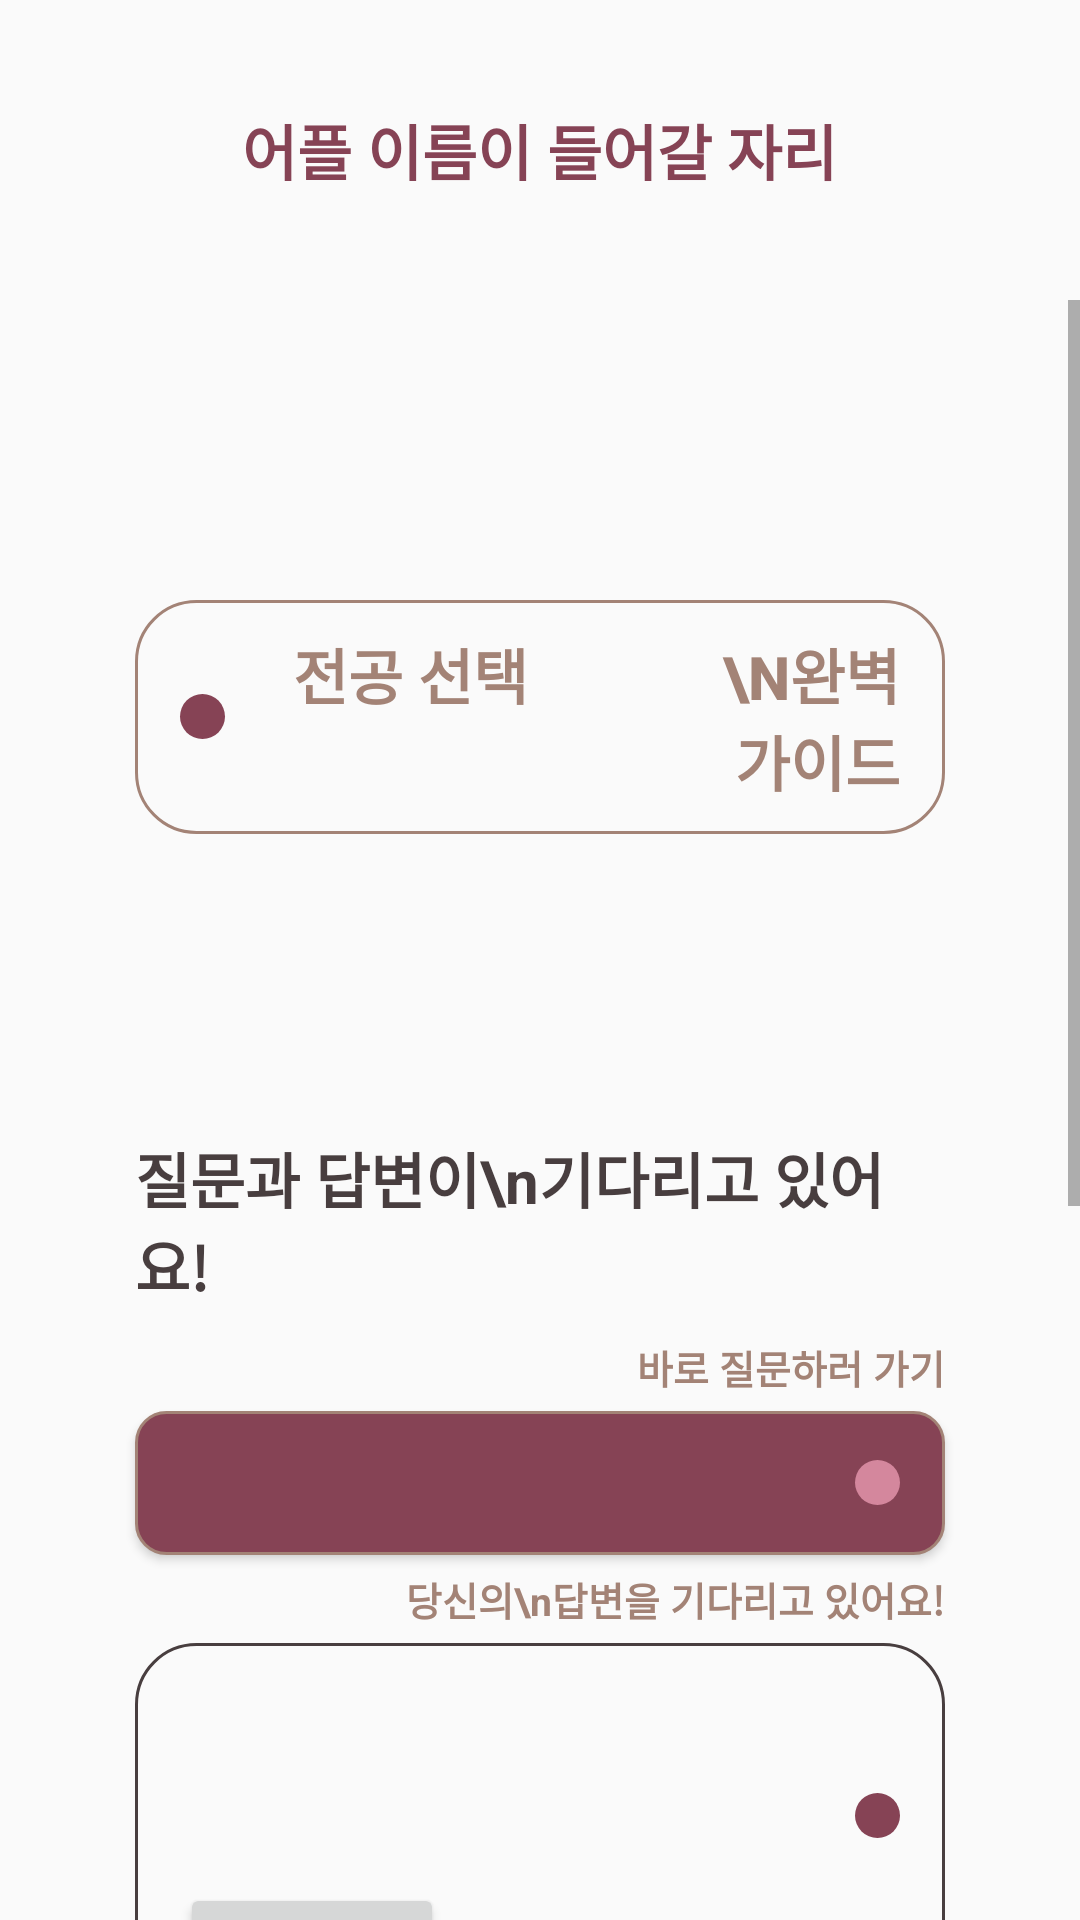

Here is an Android app screen rendered from its layout file. Give the layout XML and the strings, colors and styles it references.
<!-- AndroidManifest.xml: application theme Theme.Millenniumbaby -->
<!-- res/layout/activity_main_page.xml -->
<?xml version="1.0" encoding="utf-8"?>
<LinearLayout xmlns:android="http://schemas.android.com/apk/res/android"
    xmlns:app="http://schemas.android.com/apk/res-auto"
    xmlns:tools="http://schemas.android.com/tools"
    android:layout_width="match_parent"
    android:layout_height="match_parent"
    android:background="@color/realwhite"
    tools:context=".MainPageActivity"
    android:orientation="vertical">

    <LinearLayout
        android:layout_width="match_parent"
        android:layout_height="100dp"
        android:orientation="horizontal"
        android:gravity="center_horizontal">

        <TextView
            android:layout_width="wrap_content"
            android:layout_height="30dp"
            android:gravity="center"
            android:layout_gravity="center"
            android:text="어플 이름이 들어갈 자리"
            android:textColor="@color/purple"
            android:textStyle="bold"
            android:textSize="20dp"/>

    </LinearLayout>

    <ScrollView
        android:layout_width="match_parent"
        android:layout_height="match_parent"
        >
        <LinearLayout
            android:layout_width="match_parent"
            android:layout_height="match_parent"
            android:orientation="vertical">

            <Button
                android:id="@+id/goto_faq"
                android:layout_width="match_parent"
                android:layout_height="wrap_content"
                android:layout_marginTop="100dp"
                android:layout_marginRight="45dp"
                android:layout_marginLeft="45dp"
                android:layout_gravity="center_horizontal"
                android:background="@drawable/major_head_btn"
                android:text="전공 선택             \n완벽 가이드"
                android:textSize="20dp"
                android:textStyle="bold"
                android:paddingTop="10dp"
                android:paddingBottom="10dp"
                android:paddingRight="15dp"
                android:paddingLeft="15dp"
                android:gravity="right"
                android:textColor="@color/brown"
                android:elevation="15dp"
                android:drawableLeft="@drawable/purple_shape"/>

            <TextView
                android:layout_width="match_parent"
                android:layout_height="wrap_content"
                android:layout_marginTop="100dp"
                android:layout_marginRight="45dp"
                android:layout_marginLeft="45dp"
                android:text="질문과 답변이\n기다리고 있어요!"
                android:textSize="20dp"
                android:textStyle="bold"
                android:textColor="@color/DBrown"/>

            <TextView
                android:layout_width="match_parent"
                android:layout_height="wrap_content"
                android:layout_marginTop="10dp"
                android:layout_marginRight="45dp"
                android:layout_marginLeft="45dp"
                android:text="바로 질문하러 가기"
                android:gravity="right"
                android:textSize="13dp"
                android:textStyle="bold"
                android:textColor="@color/brown"/>

            <Button
                android:id="@+id/goto_qna_write"
                android:layout_width="match_parent"
                android:layout_height="wrap_content"
                android:layout_marginTop="5dp"
                android:layout_marginRight="45dp"
                android:layout_marginLeft="45dp"
                android:background="@drawable/main_search_btn"
                android:drawableRight="@drawable/pink_shape"
                android:paddingRight="15dp"/>

            <TextView
                android:id="@+id/goto_qna_page"
                android:layout_width="match_parent"
                android:layout_height="wrap_content"
                android:layout_marginTop="5dp"
                android:layout_marginRight="45dp"
                android:layout_marginLeft="45dp"
                android:text="당신의\n답변을 기다리고 있어요!"
                android:gravity="right"
                android:textSize="13dp"
                android:textStyle="bold"
                android:textColor="@color/brown"/>

            <LinearLayout
                android:layout_width="match_parent"
                android:layout_height="match_parent"
                android:orientation="vertical"
                android:layout_marginTop="5dp"
                android:layout_marginRight="45dp"
                android:layout_marginLeft="45dp"
                android:background="@drawable/main_majorpage_btn"
                android:paddingTop="50dp"
                android:paddingBottom="50dp"
                android:paddingRight="15dp"
                android:paddingLeft="15dp"
                >

                <ImageView
                    android:layout_width="wrap_content"
                    android:layout_height="wrap_content"
                    android:background="@drawable/purple_shape"
                    android:layout_gravity="right"
                    android:layout_marginBottom="15dp"/>

                <Button
                    android:layout_width="wrap_content"
                    android:layout_height="wrap_content">

                </Button>
                <Button
                    android:layout_width="wrap_content"
                    android:layout_height="wrap_content">

                </Button>
                <Button
                    android:layout_width="wrap_content"
                    android:layout_height="wrap_content">

                </Button>
                <Button
                    android:layout_width="wrap_content"
                    android:layout_height="wrap_content">

                </Button>
                <Button
                    android:layout_width="wrap_content"
                    android:layout_height="wrap_content">

                </Button>

                <Button
                    android:layout_width="wrap_content"
                    android:layout_height="wrap_content">

                </Button>

                <androidx.recyclerview.widget.RecyclerView
                    android:layout_width="match_parent"
                    android:layout_height="wrap_content"
                    android:layout_marginRight="15dp"
                    android:layout_marginLeft="15dp">

                </androidx.recyclerview.widget.RecyclerView>

            </LinearLayout>
            <View
            android:layout_width="match_parent"
            android:layout_height="100dp">
            </View>

        </LinearLayout>

    </ScrollView>

</LinearLayout>
<!-- resources referenced by this layout -->
<resources>
  <color name="DBrown">#483E3F</color>
  <color name="brown">#A38376</color>
  <color name="purple">#864355</color>
  <!-- drawable main_majorpage_btn (drawable) -->
  <?xml version="1.0" encoding="utf-8"?>
  <shape xmlns:android="http://schemas.android.com/apk/res/android"
      android:shape="rectangle"
      >
      <solid android:color="@color/realwhite"/>
      <stroke
          android:width="1dp"
          android:color="@color/DBrown"/>
      <corners
          android:bottomLeftRadius="20dp"
          android:bottomRightRadius="20dp"
          android:topLeftRadius="20dp"
          android:topRightRadius="20dp"/>
  </shape>
  <!-- drawable main_search_btn (drawable) -->
  <?xml version="1.0" encoding="utf-8"?>
  <shape xmlns:android="http://schemas.android.com/apk/res/android"
      android:shape="rectangle"
      >
      <solid android:color="@color/purple"/>
      <stroke
          android:width="1dp"
          android:color="@color/brown"/>
      <corners
          android:bottomLeftRadius="10dp"
          android:bottomRightRadius="10dp"
          android:topLeftRadius="10dp"
          android:topRightRadius="10dp"/>
  </shape>
  <!-- drawable major_head_btn (drawable) -->
  <?xml version="1.0" encoding="utf-8"?>
  <shape xmlns:android="http://schemas.android.com/apk/res/android"
      android:padding="10dp"
      android:shape="rectangle"
      >
      <solid android:color="@color/realwhite"/>
      <stroke
          android:width="1dp"
          android:color="@color/brown"/>
      <corners
          android:bottomLeftRadius="20dp"
          android:bottomRightRadius="20dp"
          android:topLeftRadius="20dp"
          android:topRightRadius="20dp"/>
  </shape>
  <!-- drawable pink_shape (drawable) -->
  <?xml version="1.0" encoding="utf-8"?>
  <shape xmlns:android="http://schemas.android.com/apk/res/android"
      android:shape="oval">
      <solid android:color="@color/pink"></solid>
      <size android:width="15dp" android:height="15dp"></size>
  </shape>
  <!-- drawable purple_shape (drawable) -->
  <?xml version="1.0" encoding="utf-8"?>
  <shape xmlns:android="http://schemas.android.com/apk/res/android"
      android:shape="oval">
  <solid android:color="@color/purple"></solid>
  <size android:width="15dp" android:height="15dp"></size>
  </shape>
  <style name="Theme.Millenniumbaby" parent="Theme.AppCompat.Light.NoActionBar">
          
          <item name="colorPrimary">@color/pink</item>
          <item name="colorPrimaryVariant">@color/purple_700</item>
          <item name="colorOnPrimary">@color/white</item>
          
          <item name="colorSecondary">@color/teal_200</item>
          <item name="colorSecondaryVariant">@color/teal_700</item>
          <item name="colorOnSecondary">@color/black</item>
          
          <item name="android:statusBarColor" tools:targetApi="l">?attr/colorPrimaryVariant</item>
          
      </style>
  <color name="pink">#D4879D</color>
  <color name="purple_700">#FF3700B3</color>
  <color name="white">#FDF8F3</color>
  <color name="teal_200">#FF03DAC5</color>
  <color name="teal_700">#FF018786</color>
  <color name="black">#FF000000</color>
</resources>
